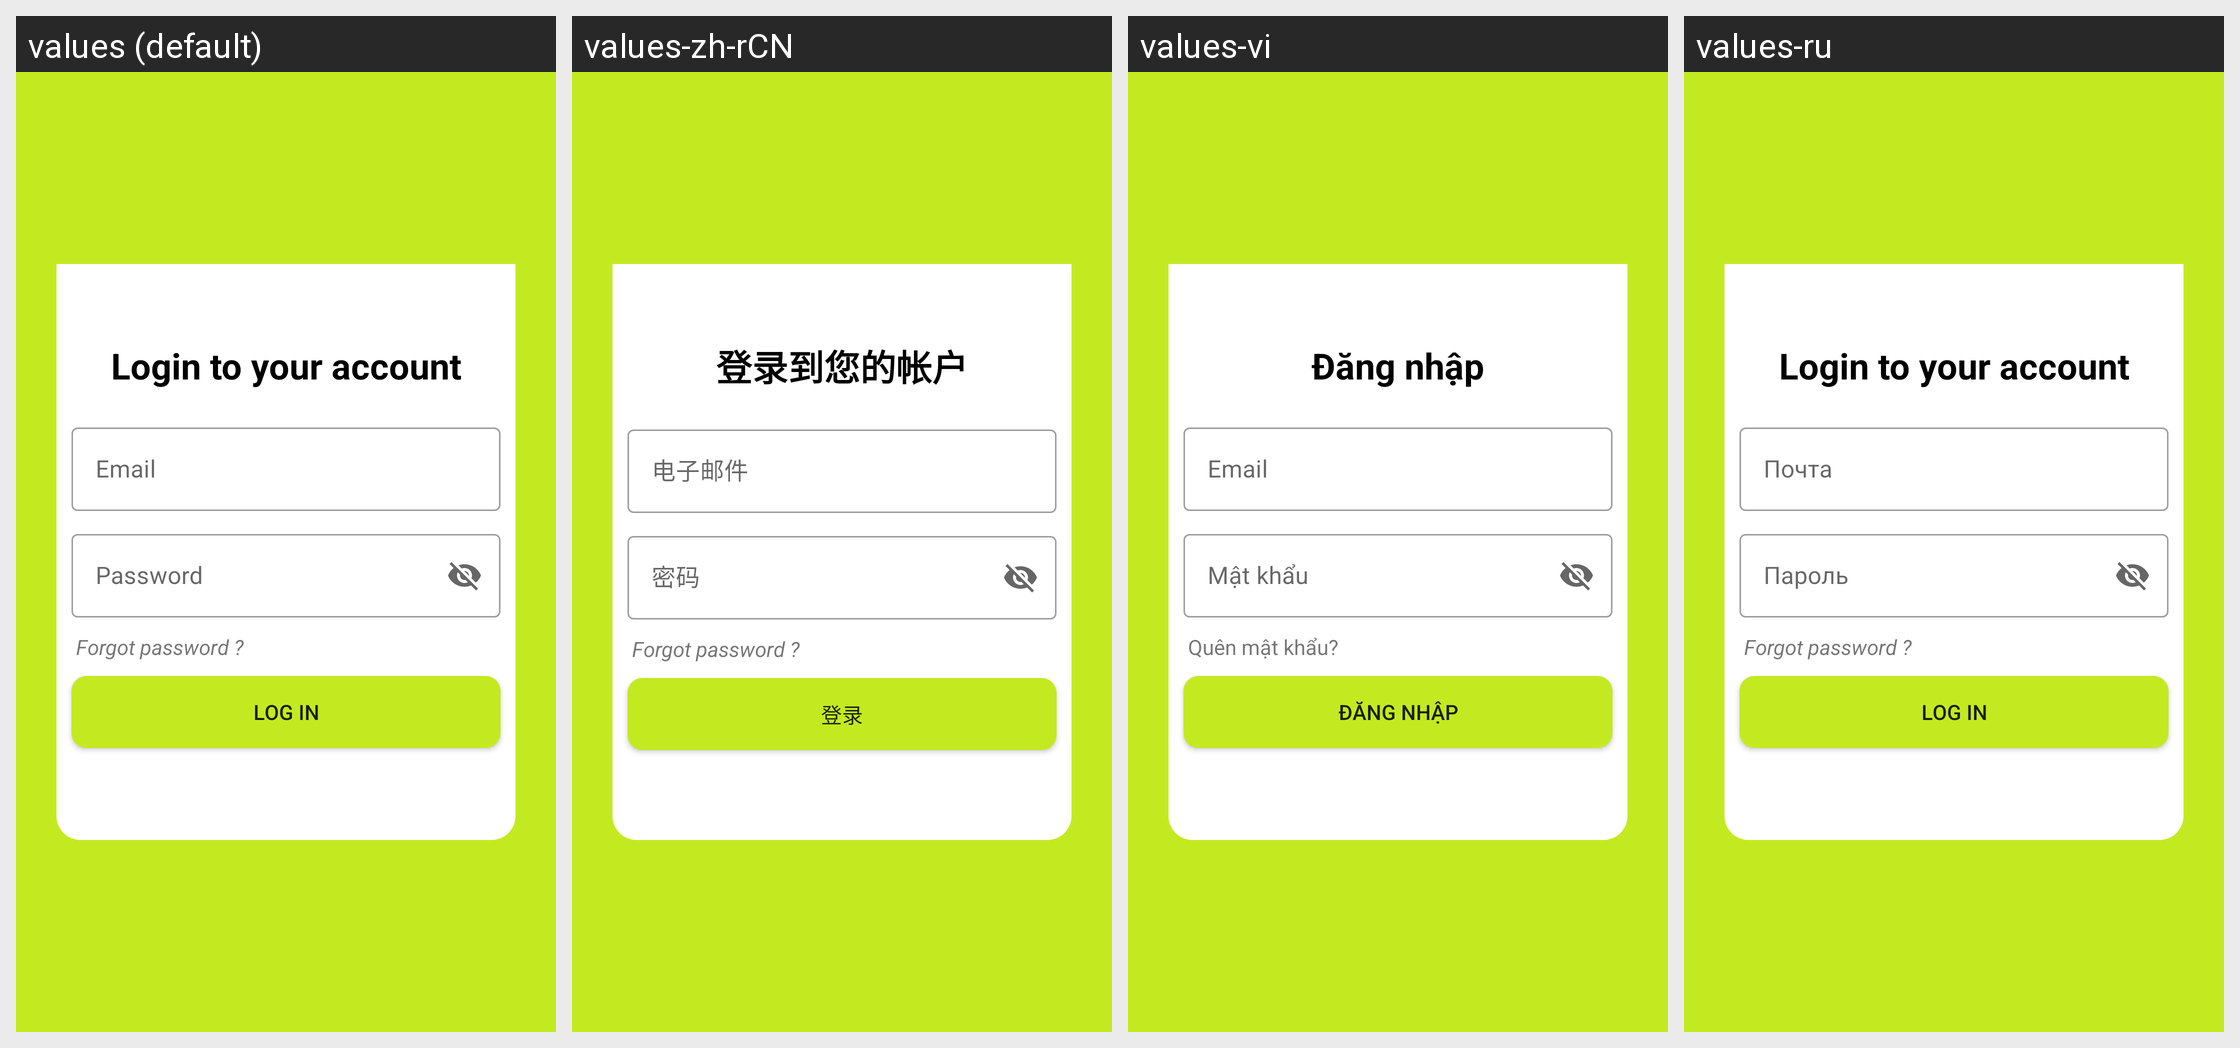

The same Android screen rendered under several of its app's locales, left to right. List the strings drawn on it with the default value and each locale's translation.
Android screen res/layout/fragment_sign_in.xml rendered under 4 locales, left to right: values (default), values-zh-rCN, values-vi, values-ru. Device: Nexus 5 (rendered at 1080×1920; each locale shown at half size, 540×960, under a caption strip naming it); theme AppTheme.
Other locales in the repository, not shown: values-ja.
Strings drawn on this screen, with the default value and each locale's value (text and hints the layout hard-codes, and strings that could not be matched under every locale, appear in the picture but are not listed):

textView_login
  values: Login to your account
  values-zh-rCN: 登录到您的帐户
  values-vi: Đăng nhập
  values-ru: Login to your account  [not translated; the default value is used]

email
  values: Email
  values-zh-rCN: 电子邮件
  values-vi: Email
  values-ru: Почта

password
  values: Password
  values-zh-rCN: 密码
  values-vi: Mật khẩu
  values-ru: Пароль

forgot_password
  values: Forgot password ?
  values-zh-rCN: Forgot password ?  [not translated; the default value is used]
  values-vi: Quên mật khẩu?
  values-ru: Forgot password ?  [not translated; the default value is used]

log_in
  values: Log in
  values-zh-rCN: 登录
  values-vi: Đăng nhập
  values-ru: Log in  [not translated; the default value is used]
